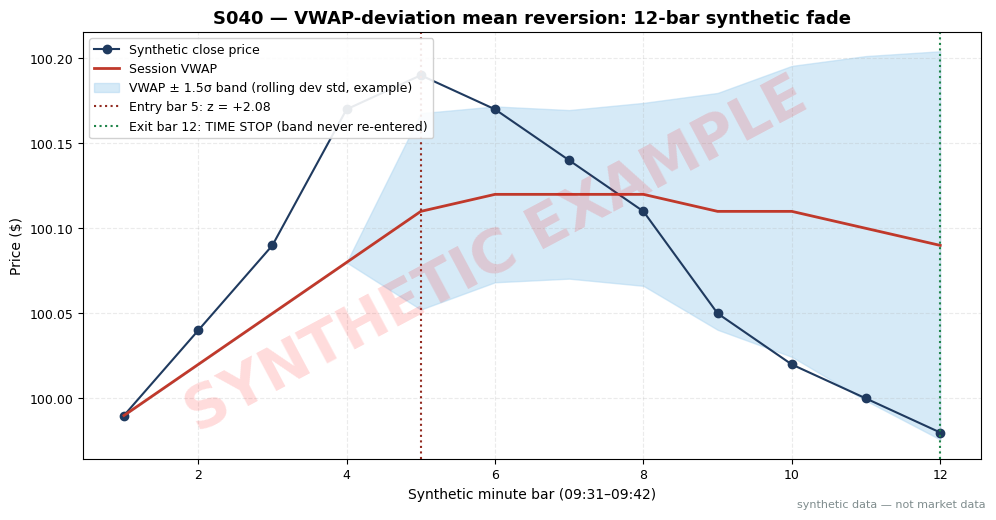

Python code for this plot: (Note: this script raises an exception after producing the figure.)
"""Plot script for S040 worked example. Run with cwd=~/workspace/quant-signals-deep."""
import matplotlib
matplotlib.use("Agg")  # headless render on the Mac/VM
import matplotlib.pyplot as plt
import numpy as np

# ---- HOUSE STYLE (do not restyle) ----
plt.rcParams.update({
    "figure.figsize": (10, 5.2),
    "figure.dpi": 150,
    "savefig.dpi": 150,
    "font.family": "DejaVu Sans",
    "font.size": 10,
    "axes.titlesize": 13,
    "axes.titleweight": "bold",
    "axes.labelsize": 10,
    "axes.grid": True,
    "grid.alpha": 0.25,
    "grid.linestyle": "--",
    "xtick.labelsize": 9,
    "ytick.labelsize": 9,
    "legend.fontsize": 9,
    "legend.framealpha": 0.9,
})
PALETTE = {
    "price":   "#1f3a5f",  # dark navy — primary price/equity line
    "signal":  "#c0392b",  # red — signal / entries
    "signal2": "#8e44ad",  # purple — secondary signal
    "volume":  "#7f8c8d",  # grey — volume bars
    "band":    "#aed6f1",  # light blue — bands / fill
    "profit":  "#1e8449",  # green — profits / long
    "loss":    "#922b21",  # dark red — losses / short
    "zero":    "#2c3e50",  # baseline
}

SEED = 40
rng = np.random.default_rng(SEED)

# --- Synthetic 12-minute tape (seed 40). Price overshoots above VWAP early
# (z > +1.5 at bar 4 -> SHORT fade signal, example threshold), drifts back inside
# the +/-0.25 band at bar 9 -> exit.
base = np.array([100.00, 100.05, 100.10, 100.16, 100.20, 100.18, 100.14,
                 100.10, 100.06, 100.03, 100.00, 99.98])
jitter = np.round(rng.normal(0.0, 0.008, 12), 2)
close = np.round(base + jitter, 2)
high = np.round(close + np.abs(np.round(rng.normal(0.020, 0.008, 12), 2)), 2)
low = np.round(close - np.abs(np.round(rng.normal(0.020, 0.008, 12), 2)), 2)
vol = np.array([8200, 9900, 11400, 13100, 12600, 11200, 10400, 9600,
                8900, 8300, 8100, 7900])

tp = np.round((high + low + close) / 3, 2)
vwap = np.round(np.cumsum(tp * vol) / np.cumsum(vol), 2)
dev = (close - vwap) / vwap                      # fractional deviation
dev_bps = np.round(dev * 1e4, 1)
# Rolling std of the deviation series (window 10, min_periods=5) -> z-score
W = 10
std = np.array([np.std(dev[max(0, i - W + 1):i + 1], ddof=1) if i >= 4 else np.nan
                for i in range(12)])
z = np.round(dev / std, 2)

ENTER_K, EXIT_K = 1.5, 0.25                      # example thresholds — not institutional standards
entry = next((i for i in range(12) if not np.isnan(z[i]) and abs(z[i]) > ENTER_K), None)
exit_, exit_reason = None, ""
if entry is not None:
    side = -int(np.sign(z[entry]))
    band_exit = next((i for i in range(entry + 1, 12)
                      if not np.isnan(z[i]) and abs(z[i]) < EXIT_K), None)
    if band_exit is not None:
        exit_, exit_reason = band_exit, f"|z|<{EXIT_K}"
    else:
        exit_, exit_reason = 11, "TIME STOP (band never re-entered)"
trade_bps = None
if entry is not None and exit_ is not None:
    # side: -1 = short (faded an upside extension), +1 = long
    trade_bps = np.round(side * (close[exit_] - close[entry]) / close[entry] * 1e4, 1)

print("S040 worked-example table (seed 40)")
print("bar |   C    |   VWAP | dev(bps) |  z   | event")
for i in range(12):
    ev = ""
    if i == entry:
        ev = f"<- ENTRY {'SHORT' if side == -1 else 'LONG'} (example |z|>{ENTER_K})"
    if i == exit_:
        ev = f"<- EXIT: {exit_reason}"
    print(f"{i+1:>2} | {close[i]:6.2f} | {vwap[i]:6.2f} | {dev_bps[i]:7.1f} | {z[i]:5.2f} | {ev}")
if entry is not None and exit_ is not None:
    print(f"\nToy fade: {'short' if side == -1 else 'long'} {close[entry]:.2f} -> "
          f"{close[exit_]:.2f} = {trade_bps:+.1f} bps gross (synthetic, no costs, exit: {exit_reason})")

x = np.arange(1, 13)
sig = np.nan_to_num(std, nan=0.0)
upper = vwap * (1 + ENTER_K * sig)
lower = vwap * (1 - ENTER_K * sig)
plt.plot(x, close, marker="o", color=PALETTE["price"], label="Synthetic close price")
plt.plot(x, vwap, color=PALETTE["signal"], linewidth=2, label="Session VWAP")
plt.fill_between(x, lower, upper, color=PALETTE["band"], alpha=0.5,
                 label=f"VWAP ± {ENTER_K}σ band (rolling dev std, example)")
if entry is not None:
    plt.axvline(entry + 1, color=PALETTE["loss"], linestyle=":",
                label=f"Entry bar {entry + 1}: z = {z[entry]:+.2f}")
if exit_ is not None:
    plt.axvline(exit_ + 1, color=PALETTE["profit"], linestyle=":",
                label=f"Exit bar {exit_ + 1}: {exit_reason}")
plt.xlabel("Synthetic minute bar (09:31–09:42)")
plt.ylabel("Price ($)")
plt.title("S040 — VWAP-deviation mean reversion: 12-bar synthetic fade")
plt.legend(loc="upper left")

# ---- SYNTHETIC WATERMARK (mandatory) ----
fig = plt.gcf()
fig.text(0.5, 0.5, "SYNTHETIC EXAMPLE", fontsize=42, color="red", alpha=0.14,
         ha="center", va="center", rotation=28, weight="bold", zorder=10)
fig.text(0.99, 0.01, "synthetic data — not market data", fontsize=8, color="#7f8c8d",
         ha="right", va="bottom")
plt.tight_layout()
plt.savefig("images/S040_example.png", bbox_inches="tight")
plt.close()
print("saved images/S040_example.png")
